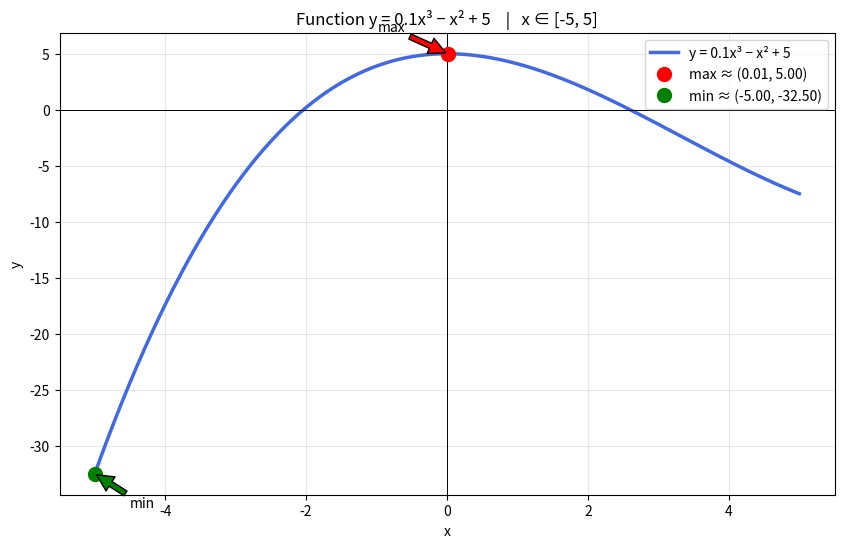

Here is the Python script that generated this plot:
# Homework - Python, NumPy, Git/GitHub, Linear Algebra, and Plotting

# [redacted]
# **Date:** January 28th 2025 / 2026

## 1. Git & GitHub setup - pycharm edition

# ==============================================================

### 2. BASIC LIST OPERATIONS

list_a = [3, 4, 6, 10, 87, 12, 54]

# (a) max, min, sum
print("Maximum:", max(list_a))
print("Minimum:", min(list_a))
print("Sum:", sum(list_a))

# (b) sorted version
sorted_a = sorted(list_a)
print("Sorted ascending:", sorted_a)

# (c) print each element with for loop
print("Elements one by one:")
for num in list_a:
    print(num)


# =============================================================

### 3. PRIME NUMBERS

def is_prime(n):
    """Return True if n is prime, False otherwise"""
    if n <= 1:
        return False
    if n <= 3:
        return True
    if n % 2 == 0 or n % 3 == 0:
        return False
    i = 5
    while i * i <= n:
        if n % i == 0 or n % (i + 2) == 0:
            return False
        i += 6
    return True


# (b) primes below 100
primes_below_100 = [n for n in range(2, 100) if is_prime(n)]
print("Primes below 100:", primes_below_100)
print("There are", len(primes_below_100), "primes.")


# (c) function to find all primes below n
def find_primes_below(n):
    return [x for x in range(2, n) if is_prime(x)]


# (d) primes below 1000
primes_1000 = find_primes_below(1000)
print("\nNumber of primes below 1000:", len(primes_1000))
print("First 10:", primes_1000[:10])
print("Last 10 :", primes_1000[-10:])

# ==============================================================

### 4.  3-D NUMPY ARRAY

import numpy as np


def create_3d_array(n, data='zeros'):
    """
    Create (n × 3 × 3) numpy array
    data can be: 'zeros', 'ones', 'random'
    """
    if data == 'zeros':
        return np.zeros((n, 3, 3), dtype=int)
    elif data == 'ones':
        return np.ones((n, 3, 3), dtype=int)
    elif data == 'random':
        return np.random.randint(1, 101, size=(n, 3, 3))
    else:
        raise ValueError("data must be 'zeros', 'ones' or 'random'")


# (b) n=10, zeros
arr10 = create_3d_array(10, 'zeros')
print("Shape of arr10:", arr10.shape)
print("First slice:\n", arr10[0])

# (c) n=5, random 1–100
arr5_rand = create_3d_array(5, 'random')
print("\nShape of arr5_rand:", arr5_rand.shape)
print("First slice:\n", arr5_rand[0])

# ===============================================================

###  5. SOLVING A SYSTEM OF LINEAR EQUATION with Numpy

#   3a − 5b − 5c = 10
#        5b + c  =  8
#    a + 3b + 6c = -5

A = np.array([
    [3, -5, -5],
    [0, 5, 1],
    [1, 3, 6]
])

b = np.array([10, 8, -5])

# Solve Ax = b
x = np.linalg.solve(A, b)

print("Solution:")
print("a =", x[0])
print("b =", x[1])
print("c =", x[2])

# Verification
print("\nVerification:")
print("Eq1:", 3 * x[0] - 5 * x[1] - 5 * x[2], "≈ 10")
print("Eq2:", 5 * x[1] + x[2], "≈ 8")
print("Eq3:", x[0] + 3 * x[1] + 6 * x[2], "≈ -5")

# ===============================================================

### 6.

import matplotlib.pyplot as plt
import numpy as np

# (a) Plot
x = np.linspace(-5, 5, 400)
y = 0.1 * x ** 3 - x ** 2 + 5

plt.figure(figsize=(10, 6))
plt.plot(x, y, label='y = 0.1x³ − x² + 5', color='royalblue', linewidth=2.5)
plt.grid(True, alpha=0.3)
plt.axhline(0, color='black', lw=0.7)
plt.axvline(0, color='black', lw=0.7)

# (b) Find max & min in interval [-5,5]
idx_max = np.argmax(y)
idx_min = np.argmin(y)

x_max, y_max = x[idx_max], y[idx_max]
x_min, y_min = x[idx_min], y[idx_min]

plt.plot(x_max, y_max, 'ro', ms=10, label=f'max ≈ ({x_max:.2f}, {y_max:.2f})')
plt.plot(x_min, y_min, 'go', ms=10, label=f'min ≈ ({x_min:.2f}, {y_min:.2f})')

plt.annotate(f'max', xy=(x_max, y_max), xytext=(x_max - 1, y_max + 2),
             arrowprops=dict(facecolor='red', shrink=0.05))
plt.annotate(f'min', xy=(x_min, y_min), xytext=(x_min + 0.5, y_min - 3),
             arrowprops=dict(facecolor='green', shrink=0.05))

plt.title("Function y = 0.1x³ − x² + 5    |   x ∈ [-5, 5]")
plt.xlabel("x")
plt.ylabel("y")
plt.legend()
plt.show()
